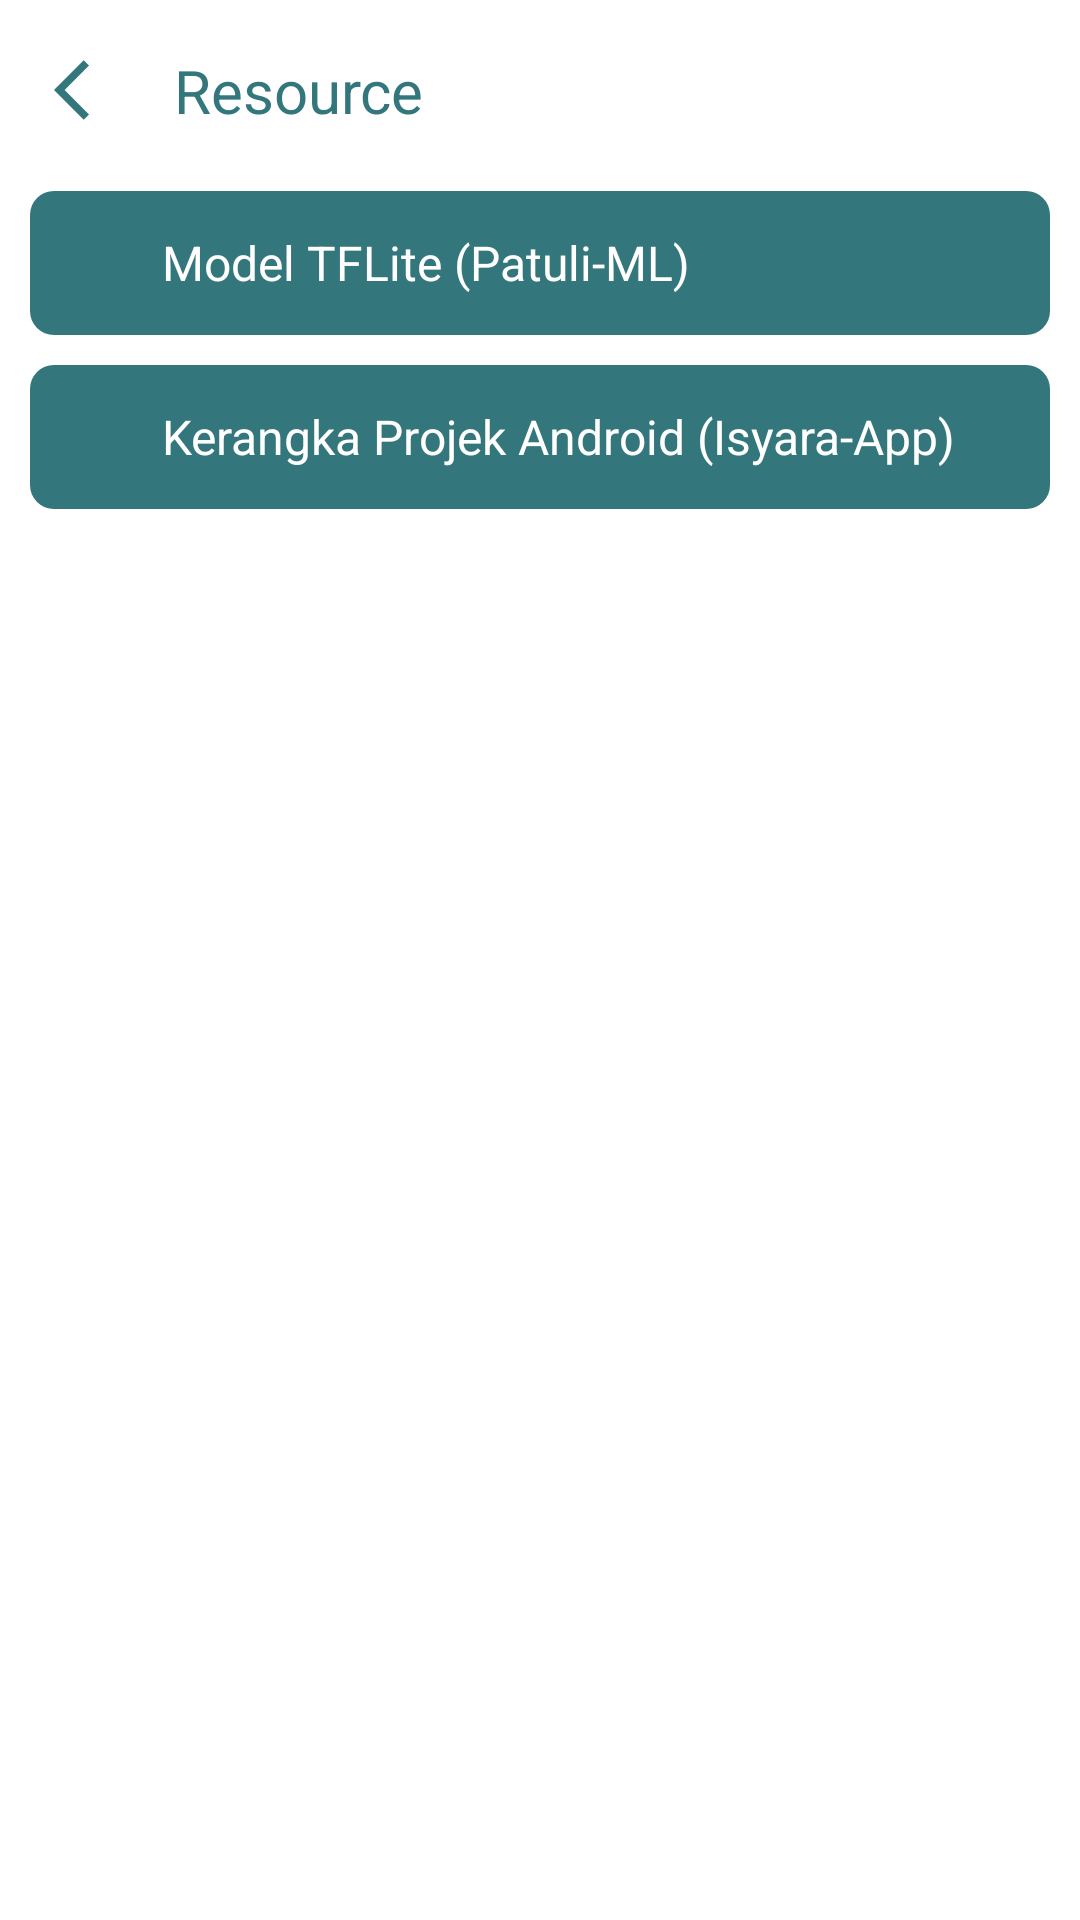

Here is an Android app screen rendered from its layout file. Give the layout XML and the strings, colors and styles it references.
<!-- AndroidManifest.xml: application theme Theme.Isyara -->
<!-- res/layout/fragment_resource.xml -->
<?xml version="1.0" encoding="utf-8"?>
<androidx.constraintlayout.widget.ConstraintLayout xmlns:android="http://schemas.android.com/apk/res/android"
    xmlns:app="http://schemas.android.com/apk/res-auto"
    xmlns:tools="http://schemas.android.com/tools"
    android:padding="10dp"
    android:layout_width="match_parent"
    android:layout_height="match_parent"
    android:background="@color/white"
    tools:context=".ui.resource.ResourceFragment">

    <ImageButton
        android:id="@+id/btnBack"
        android:layout_width="40dp"
        android:layout_height="40dp"
        android:src="@drawable/ic_back"
        android:contentDescription="Kembali"
        android:background="?android:attr/selectableItemBackground"
        app:layout_constraintStart_toStartOf="parent"
        app:layout_constraintTop_toTopOf="parent" />

    <TextView
        android:id="@+id/tvTitle"
        android:layout_width="wrap_content"
        android:layout_height="wrap_content"
        android:text="Resource"
        android:textSize="20sp"
        android:textColor="@color/primary"
        app:layout_constraintStart_toEndOf="@id/btnBack"
        app:layout_constraintTop_toTopOf="@id/btnBack"
        app:layout_constraintBottom_toBottomOf="@id/btnBack"
        android:layout_marginStart="8dp" />

    <LinearLayout
        android:id="@+id/btnPatuli"
        android:layout_width="match_parent"
        android:layout_height="wrap_content"
        android:layout_marginTop="20dp"
        android:orientation="horizontal"
        android:gravity="center_vertical"
        android:background="@drawable/button_background"
        android:padding="12dp"
        app:layout_constraintTop_toBottomOf="@id/tvTitle"
        app:layout_constraintStart_toStartOf="parent"
        app:layout_constraintEnd_toEndOf="parent">

        <ImageView
            android:layout_width="24dp"
            android:layout_height="24dp"
            android:src="@drawable/ic_resource"
            android:layout_marginEnd="8dp"
            app:tint="@color/white" />

        <TextView
            android:layout_width="wrap_content"
            android:layout_height="wrap_content"
            android:text="Model TFLite (Patuli-ML)"
            android:textSize="16sp"
            android:textColor="@android:color/white" />
    </LinearLayout>

    <LinearLayout
        android:id="@+id/btnIsyaraApp"
        android:layout_width="match_parent"
        android:layout_height="wrap_content"
        android:layout_marginTop="10dp"
        android:orientation="horizontal"
        android:gravity="center_vertical"
        android:background="@drawable/button_background"
        android:padding="12dp"
        app:layout_constraintTop_toBottomOf="@id/btnPatuli"
        app:layout_constraintStart_toStartOf="parent"
        app:layout_constraintEnd_toEndOf="parent">

        <ImageView
            android:layout_width="24dp"
            android:layout_height="24dp"
            android:src="@drawable/ic_resource"
            android:layout_marginEnd="8dp"
            app:tint="@color/white" />

        <TextView
            android:layout_width="wrap_content"
            android:layout_height="wrap_content"
            android:text="Kerangka Projek Android (Isyara-App)"
            android:textSize="16sp"
            android:textColor="@android:color/white" />
    </LinearLayout>

</androidx.constraintlayout.widget.ConstraintLayout>
<!-- resources referenced by this layout -->
<resources>
  <color name="primary">#33767C</color>
  <color name="white">#FFFFFFFF</color>
  <!-- drawable button_background (drawable) -->
  <shape xmlns:android="http://schemas.android.com/apk/res/android">
      <solid android:color="#33767C" />
      <corners android:radius="8dp" />
  </shape>
  <!-- drawable ic_back (drawable) -->
  <vector xmlns:android="http://schemas.android.com/apk/res/android" android:autoMirrored="true" android:height="24dp" android:tint="#33767C" android:viewportHeight="24" android:viewportWidth="24" android:width="24dp">
        
      <path android:fillColor="@android:color/white" android:pathData="M11.67,3.87L9.9,2.1 0,12l9.9,9.9 1.77,-1.77L3.54,12z"/>
      
  </vector>
  <style name="Theme.Isyara" parent="Base.Theme.Isyara" />
  <style name="Base.Theme.Isyara" parent="Theme.Material3.DayNight.NoActionBar">
          
          
      </style>
</resources>
